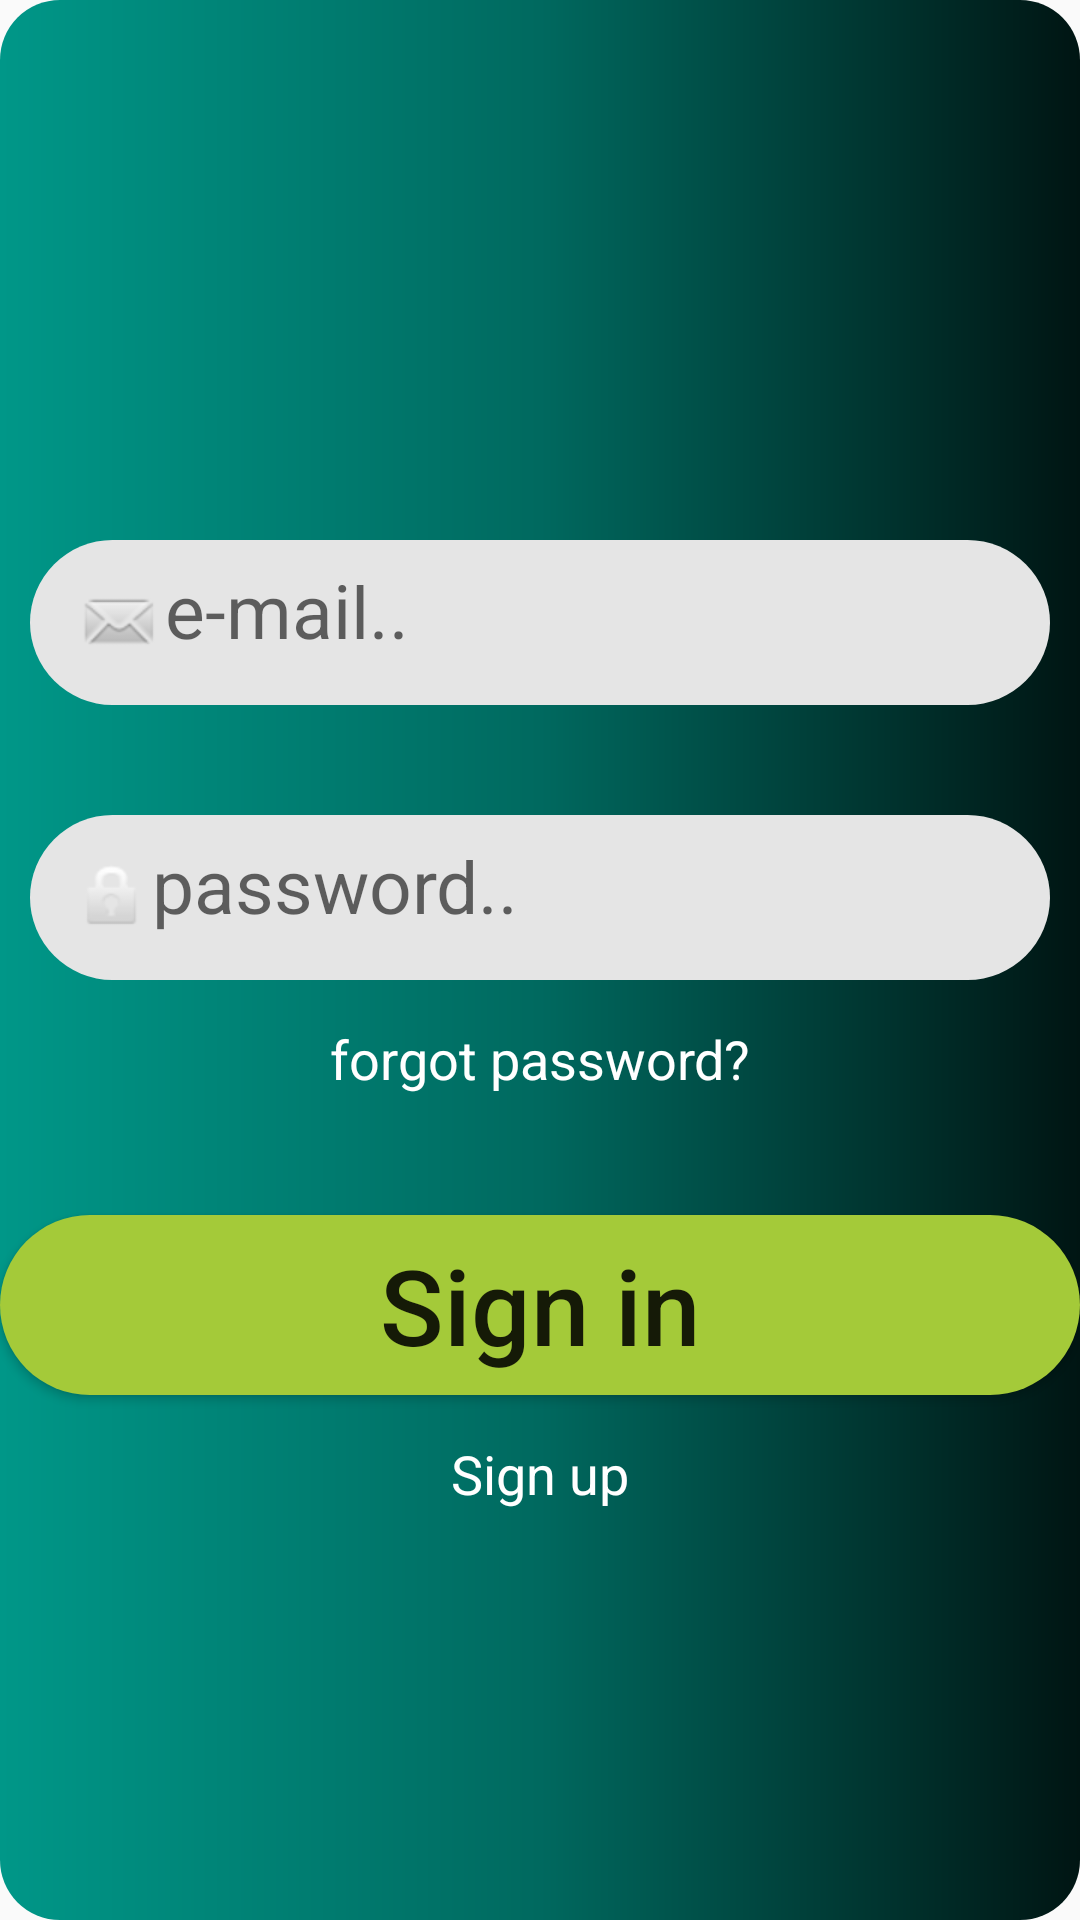

Layout XML and referenced resources for this Android screen:
<!-- AndroidManifest.xml: application theme AppTheme -->
<!-- res/layout/activity_login.xml -->
<?xml version="1.0" encoding="utf-8"?>
<androidx.constraintlayout.widget.ConstraintLayout xmlns:android="http://schemas.android.com/apk/res/android"
    xmlns:app="http://schemas.android.com/apk/res-auto"
    xmlns:tools="http://schemas.android.com/tools"
    android:layout_width="match_parent"
    android:layout_height="match_parent"
    tools:context=".MainActivity"
    android:background="@drawable/background"
   >


    <EditText
        android:id="@+id/et_email_login"
        android:layout_width="340dp"
        android:layout_height="55dp"
        android:layout_gravity="center_horizontal"
        android:layout_marginLeft="20dp"
        android:layout_marginTop="180dp"
        android:layout_marginRight="20dp"
        android:background="@drawable/et_bk"
        android:drawableStart="@android:drawable/sym_action_email"
        android:hint="e-mail.."
        android:padding="15dp"
        android:paddingRight="10dp"
        android:textColor="#000000"
        android:textSize="25sp"
        android:drawableLeft="@android:drawable/sym_action_email"
        android:paddingLeft="5dp"


        app:layout_constraintEnd_toEndOf="parent"
        app:layout_constraintStart_toStartOf="parent"
        app:layout_constraintTop_toTopOf="parent" />

    <EditText
        android:id="@+id/et_password_login"
        android:layout_width="340dp"
        android:layout_height="55dp"
        android:layout_gravity="center_horizontal"
        android:layout_marginLeft="18dp"
        android:layout_marginTop="20dp"
        android:layout_marginRight="18dp"
        android:background="@drawable/et_bk"
        android:drawableStart="@android:drawable/ic_lock_idle_lock"
        android:hint="password.."
        android:padding="15dp"
        android:paddingRight="10dp"
        android:paddingLeft="5dp"
        android:textColor="#000000"
        android:textSize="25sp"
        android:drawableLeft="@android:drawable/ic_lock_idle_lock"



        app:layout_constraintBottom_toBottomOf="parent"
        app:layout_constraintEnd_toEndOf="parent"
        app:layout_constraintStart_toStartOf="parent"
        app:layout_constraintTop_toBottomOf="@+id/et_email_login"
        app:layout_constraintVertical_bias="0.05" />


    <TextView
        android:id="@+id/tv_forget_password"
        android:layout_width="wrap_content"
        android:layout_height="wrap_content"
        android:layout_gravity="center_horizontal"
        android:layout_marginTop="14dp"
        android:text="forgot password?"
        android:textColor="#ffffff"

        android:textSize="18sp"
        app:layout_constraintEnd_toEndOf="parent"
        app:layout_constraintStart_toStartOf="parent"
        app:layout_constraintTop_toBottomOf="@+id/et_password_login" />

    <Button
        android:id="@+id/bt_signin"
        android:layout_width="360dp"
        android:layout_height="60dp"
        android:layout_gravity="center_horizontal"
        android:layout_marginLeft="20dp"
        android:layout_marginTop="40dp"
        android:layout_marginRight="20dp"
        android:background="@drawable/bt_bk"
        android:gravity="center"
        android:text="Sign in"
        android:textAllCaps="false"
        android:textSize="35sp"
        app:layout_constraintEnd_toEndOf="parent"
        app:layout_constraintStart_toStartOf="parent"
        app:layout_constraintTop_toBottomOf="@+id/tv_forget_password" />

    <TextView
        android:id="@+id/tv_signup"
        android:layout_width="wrap_content"
        android:layout_height="wrap_content"
        android:text="Sign up"
        android:layout_marginTop="14dp"
        android:textColor="#ffffff"
        android:layout_gravity="center_horizontal"
        android:textSize="18sp"

        app:layout_constraintEnd_toEndOf="parent"
        app:layout_constraintStart_toStartOf="parent"
        app:layout_constraintTop_toBottomOf="@+id/bt_signin" />

    <ProgressBar
        android:id="@+id/progressBar_login"
        style="?android:attr/progressBarStyle"
        android:layout_width="wrap_content"
        android:layout_height="wrap_content"
        android:visibility="invisible"
        app:layout_constraintBottom_toBottomOf="parent"
        app:layout_constraintEnd_toEndOf="parent"
        app:layout_constraintStart_toStartOf="parent"
        app:layout_constraintTop_toBottomOf="@+id/tv_signup" />

</androidx.constraintlayout.widget.ConstraintLayout>
<!-- resources referenced by this layout -->
<resources>
  <!-- drawable background (drawable) -->
  <?xml version="1.0" encoding="utf-8"?>
  <shape xmlns:android="http://schemas.android.com/apk/res/android">
      <gradient
          android:startColor="#009788"
          android:centerColor="#00695F"
          android:endColor="#001513"
          >
      </gradient>
      <corners  android:radius="20dp">
  
      </corners>
  </shape>
  <!-- drawable bt_bk (drawable) -->
  <?xml version="1.0" encoding="utf-8"?>
  <shape xmlns:android="http://schemas.android.com/apk/res/android">
      <solid android:color="#a4ca39"/>
  
      <corners android:radius="200dp" />
  </shape>
  <!-- drawable et_bk (drawable) -->
  <?xml version="1.0" encoding="utf-8"?>
  <shape xmlns:android="http://schemas.android.com/apk/res/android">
      <solid android:color="#e5e5e5"/>
  
      <corners android:radius="200dp" />
  
  
  </shape>
  <style name="AppTheme" parent="Theme.AppCompat.Light.DarkActionBar">
          
          <item name="colorPrimary">#00AD81</item>
          <item name="colorPrimaryDark">@color/ic_launcher_background</item>
          <item name="colorAccent">@color/colorAccent</item>
      </style>
  <color name="colorAccent">#03DAC5</color>
</resources>
